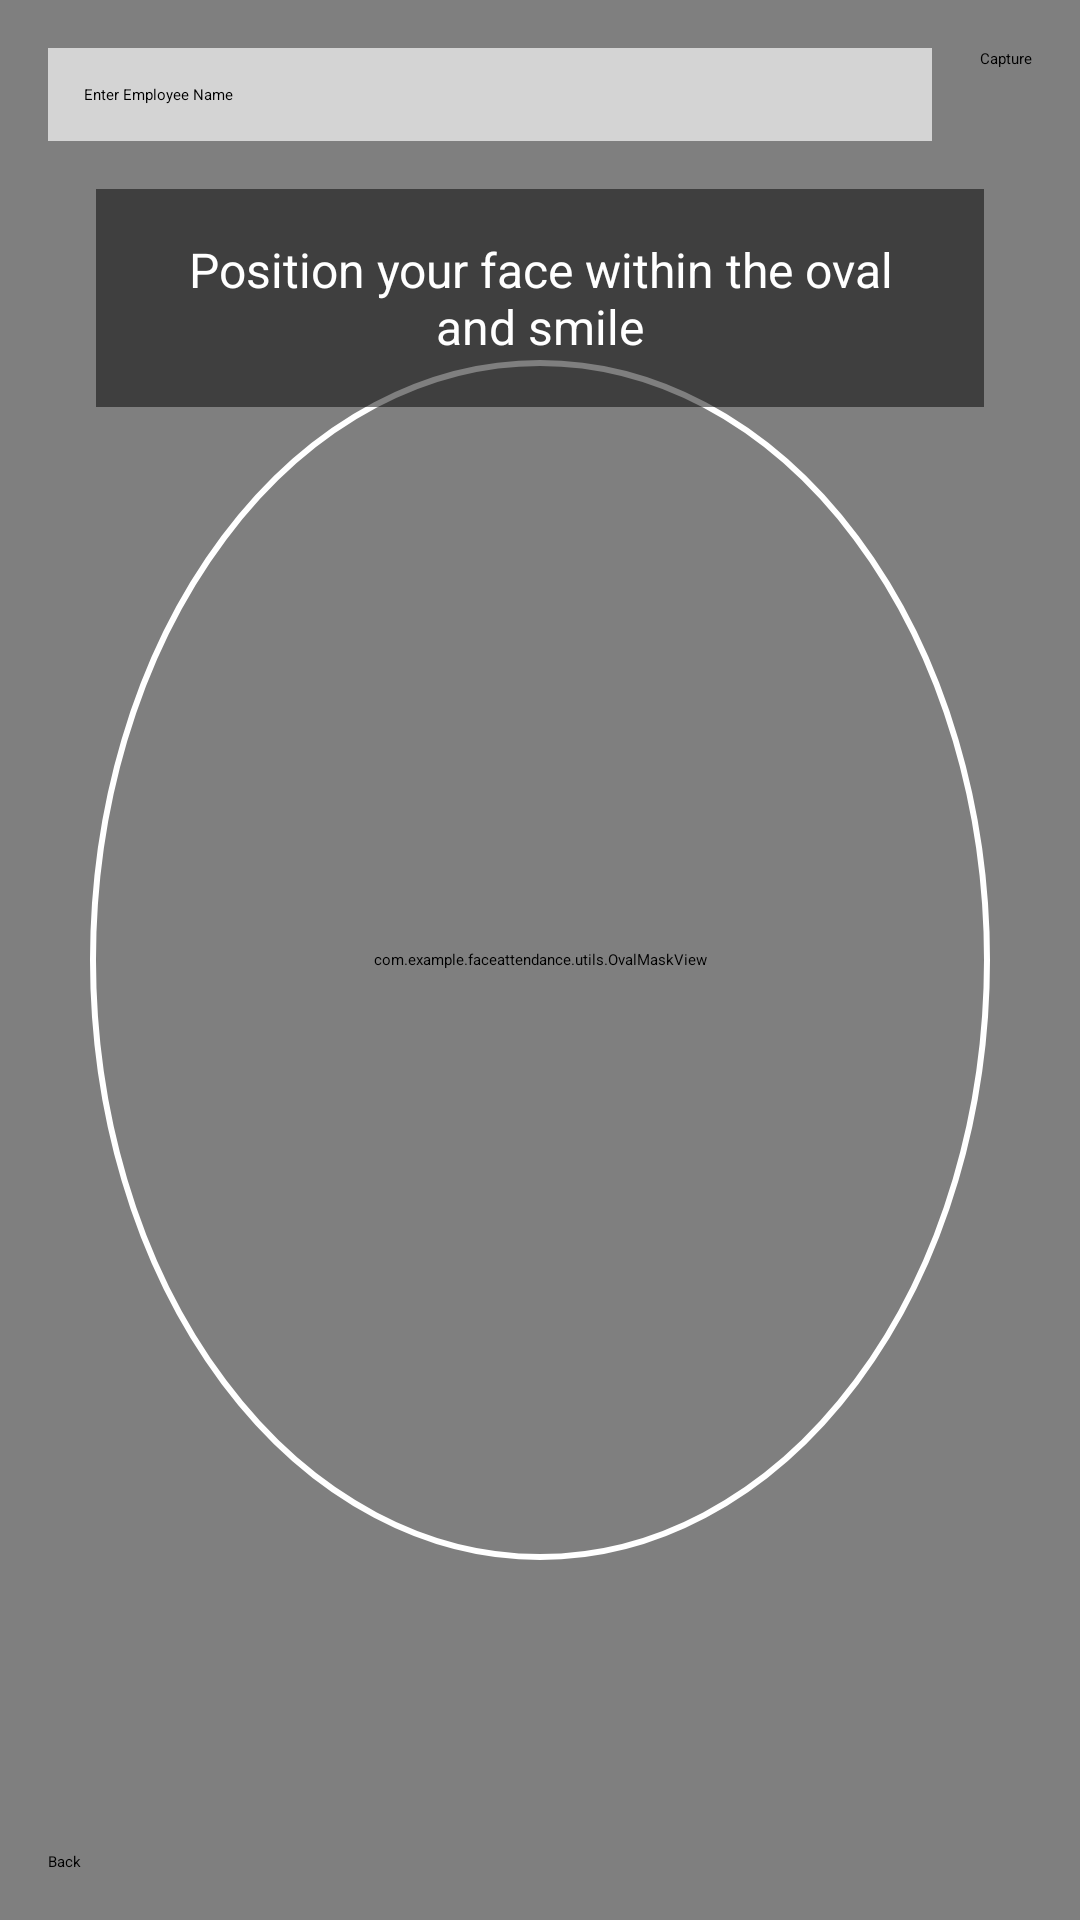

The Android layout XML behind this screen, and the referenced resources:
<!-- AndroidManifest.xml: application theme Theme.FaceAttendance -->
<!-- res/layout/activity_add_employee.xml -->
<?xml version="1.0" encoding="utf-8"?>
<androidx.constraintlayout.widget.ConstraintLayout xmlns:android="http://schemas.android.com/apk/res/android"
    xmlns:app="http://schemas.android.com/apk/res-auto"
    xmlns:tools="http://schemas.android.com/tools"
    android:layout_width="match_parent"
    android:layout_height="match_parent"
    tools:context=".AddEmployeeActivity">

    <androidx.camera.view.PreviewView
        android:id="@+id/previewView"
        android:layout_width="match_parent"
        android:layout_height="match_parent" />

    
    <com.example.faceattendance.utils.OvalMaskView
        android:id="@+id/ovalMaskView"
        android:layout_width="match_parent"
        android:layout_height="match_parent" />

    
    <ImageView
        android:id="@+id/faceOvalOverlay"
        android:layout_width="300dp"
        android:layout_height="400dp"
        android:src="@drawable/face_oval"
        app:layout_constraintBottom_toBottomOf="parent"
        app:layout_constraintEnd_toEndOf="parent"
        app:layout_constraintStart_toStartOf="parent"
        app:layout_constraintTop_toTopOf="parent" />

    <EditText
        android:id="@+id/employeeNameEditText"
        android:layout_width="0dp"
        android:layout_height="wrap_content"
        android:layout_marginStart="16dp"
        android:layout_marginTop="16dp"
        android:layout_marginEnd="16dp"
        android:hint="Enter Employee Name"
        android:inputType="textPersonName"
        android:padding="12dp"
        android:background="#AAFFFFFF"
        app:layout_constraintEnd_toStartOf="@+id/captureButton"
        app:layout_constraintStart_toStartOf="parent"
        app:layout_constraintTop_toTopOf="parent" />

    <Button
        android:id="@+id/captureButton"
        android:layout_width="wrap_content"
        android:layout_height="wrap_content"
        android:layout_marginTop="16dp"
        android:layout_marginEnd="16dp"
        android:text="Capture"
        app:layout_constraintEnd_toEndOf="parent"
        app:layout_constraintTop_toTopOf="parent" />

    <TextView
        android:id="@+id/statusTextView"
        android:layout_width="match_parent"
        android:layout_height="wrap_content"
        android:background="#80000000"
        android:padding="16dp"
        android:text="Position your face within the oval and smile"
        android:textColor="#FFFFFF"
        android:textSize="16sp"
        android:gravity="center"
        android:layout_marginHorizontal="32dp"
        android:layout_marginTop="16dp"
        app:layout_constraintEnd_toEndOf="parent"
        app:layout_constraintStart_toStartOf="parent"
        app:layout_constraintTop_toBottomOf="@+id/employeeNameEditText" />

    <Button
        android:id="@+id/backButton"
        android:layout_width="wrap_content"
        android:layout_height="wrap_content"
        android:layout_margin="16dp"
        android:text="Back"
        app:layout_constraintStart_toStartOf="parent"
        app:layout_constraintBottom_toBottomOf="parent" />

</androidx.constraintlayout.widget.ConstraintLayout>
<!-- resources referenced by this layout -->
<resources>
  <!-- drawable face_oval (drawable) -->
  <?xml version="1.0" encoding="utf-8"?>
  <shape xmlns:android="http://schemas.android.com/apk/res/android"
      android:shape="oval">
      <stroke
          android:width="2dp"
          android:color="#FFFFFF" />
      <size
          android:width="300dp"
          android:height="400dp" />
  </shape>
</resources>
